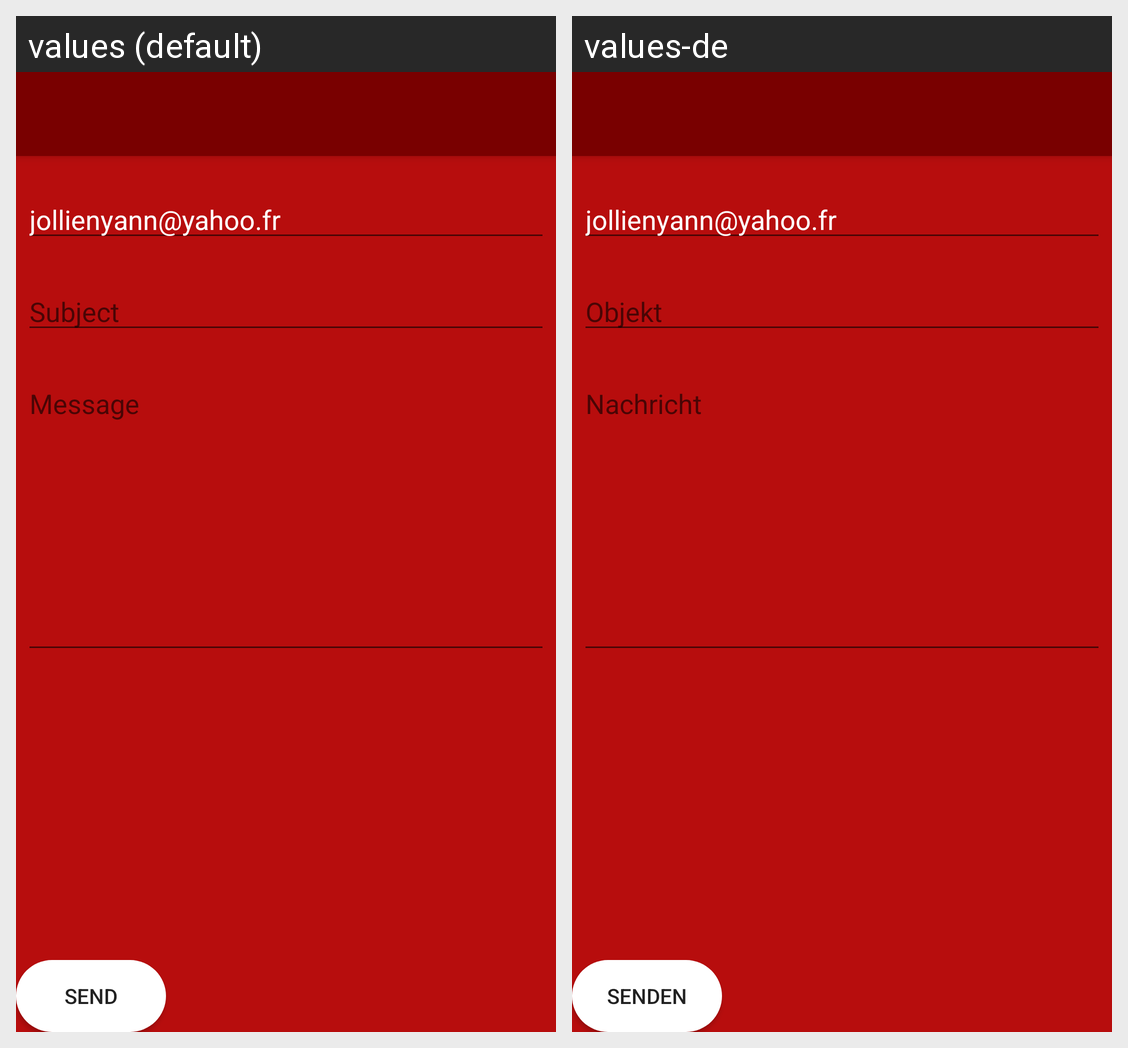

Strings drawn on this Android screen and how each of the app's shown locales translates them:
Android screen res/layout/activity_contact.xml rendered under 2 locales, left to right: values (default), values-de. Device: Nexus 5 (rendered at 1080×1920; each locale shown at half size, 540×960, under a caption strip naming it); theme Theme.AppCompat.Light.NoActionBar.
Strings drawn on this screen, with the default value and each locale's value (text and hints the layout hard-codes, and strings that could not be matched under every locale, appear in the picture but are not listed):

mail_address
  values: jollienyann@yahoo.fr
  values-de: jollienyann@yahoo.fr

hint_subject
  values: Subject
  values-de: Objekt

hint_message
  values: Message
  values-de: Nachricht

send_mail
  values: Send
  values-de: Senden
